Run: headless pygame with SDL's dummy video driver; simulated clock (each Clock.tick advances the game by its frame time, no real sleeping); random seed 0; keys injected as events and as key.get_pressed() state; no mouse input.
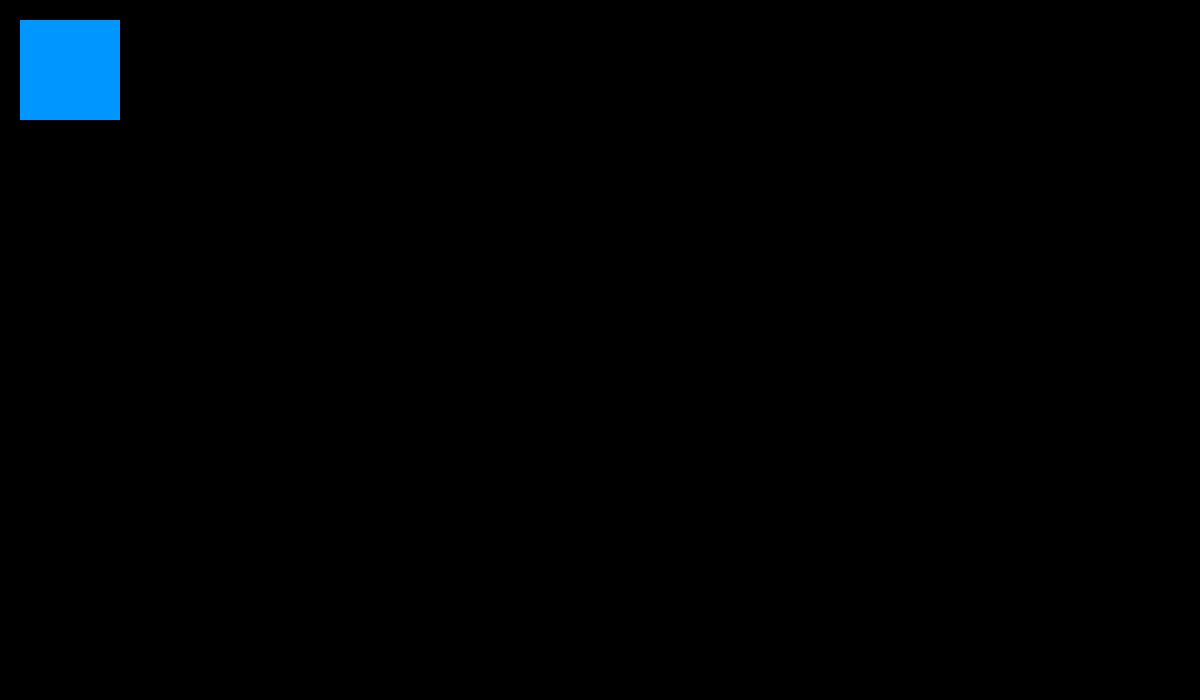
Frame 1 of 4 · flips 1–60 · no input
Frame 2 of 4 · flips 61–180 · tapped SPACE, RETURN · held RIGHT (→), D · screen unchanged from frame 1, image omitted
Frame 3 of 4 · flips 181–300 · held DOWN (↓), S · screen unchanged from frame 2, image omitted
Frame 4 of 4 · flips 301–420 · held LEFT (←), A, UP (↑), W · screen unchanged from frame 3, image omitted

The pygame program that drew these frames:

import pygame, sys
class Game(object):
    def __init__(self):
        # Config
        self.tps_max = 100.0

        #Initialization
        pygame.init()
        self.screen = pygame.display.set_mode((1200, 700))
        self.tps_clock = pygame.time.Clock()
        self.tps_delta = 0.0
        while True:
            #Events
            for event in pygame.event.get():
                if event.type == pygame.QUIT:
                    sys.exit()
                elif event.type == pygame.KEYDOWN and event.key == pygame.K_ESCAPE:
                    sys.exit()

            # Ticking
            self.tps_delta += self.tps_clock.tick() / 1000.0
            while self.tps_delta > 1 / self.tps_max:
                self.tick()
                self.tps_delta -= 1 / self.tps_max

            #Rendering
            self.screen.fill((0,0,0))
            self.draw()
            pygame.display.flip()
    def tick(self):
        keys = pygame.key.get_pressed()
    def draw(self):
        pygame.draw.rect(self.screen, (0, 150, 255), pygame.Rect(20,20,100,100))
if __name__ == "__main__":
    Game()
